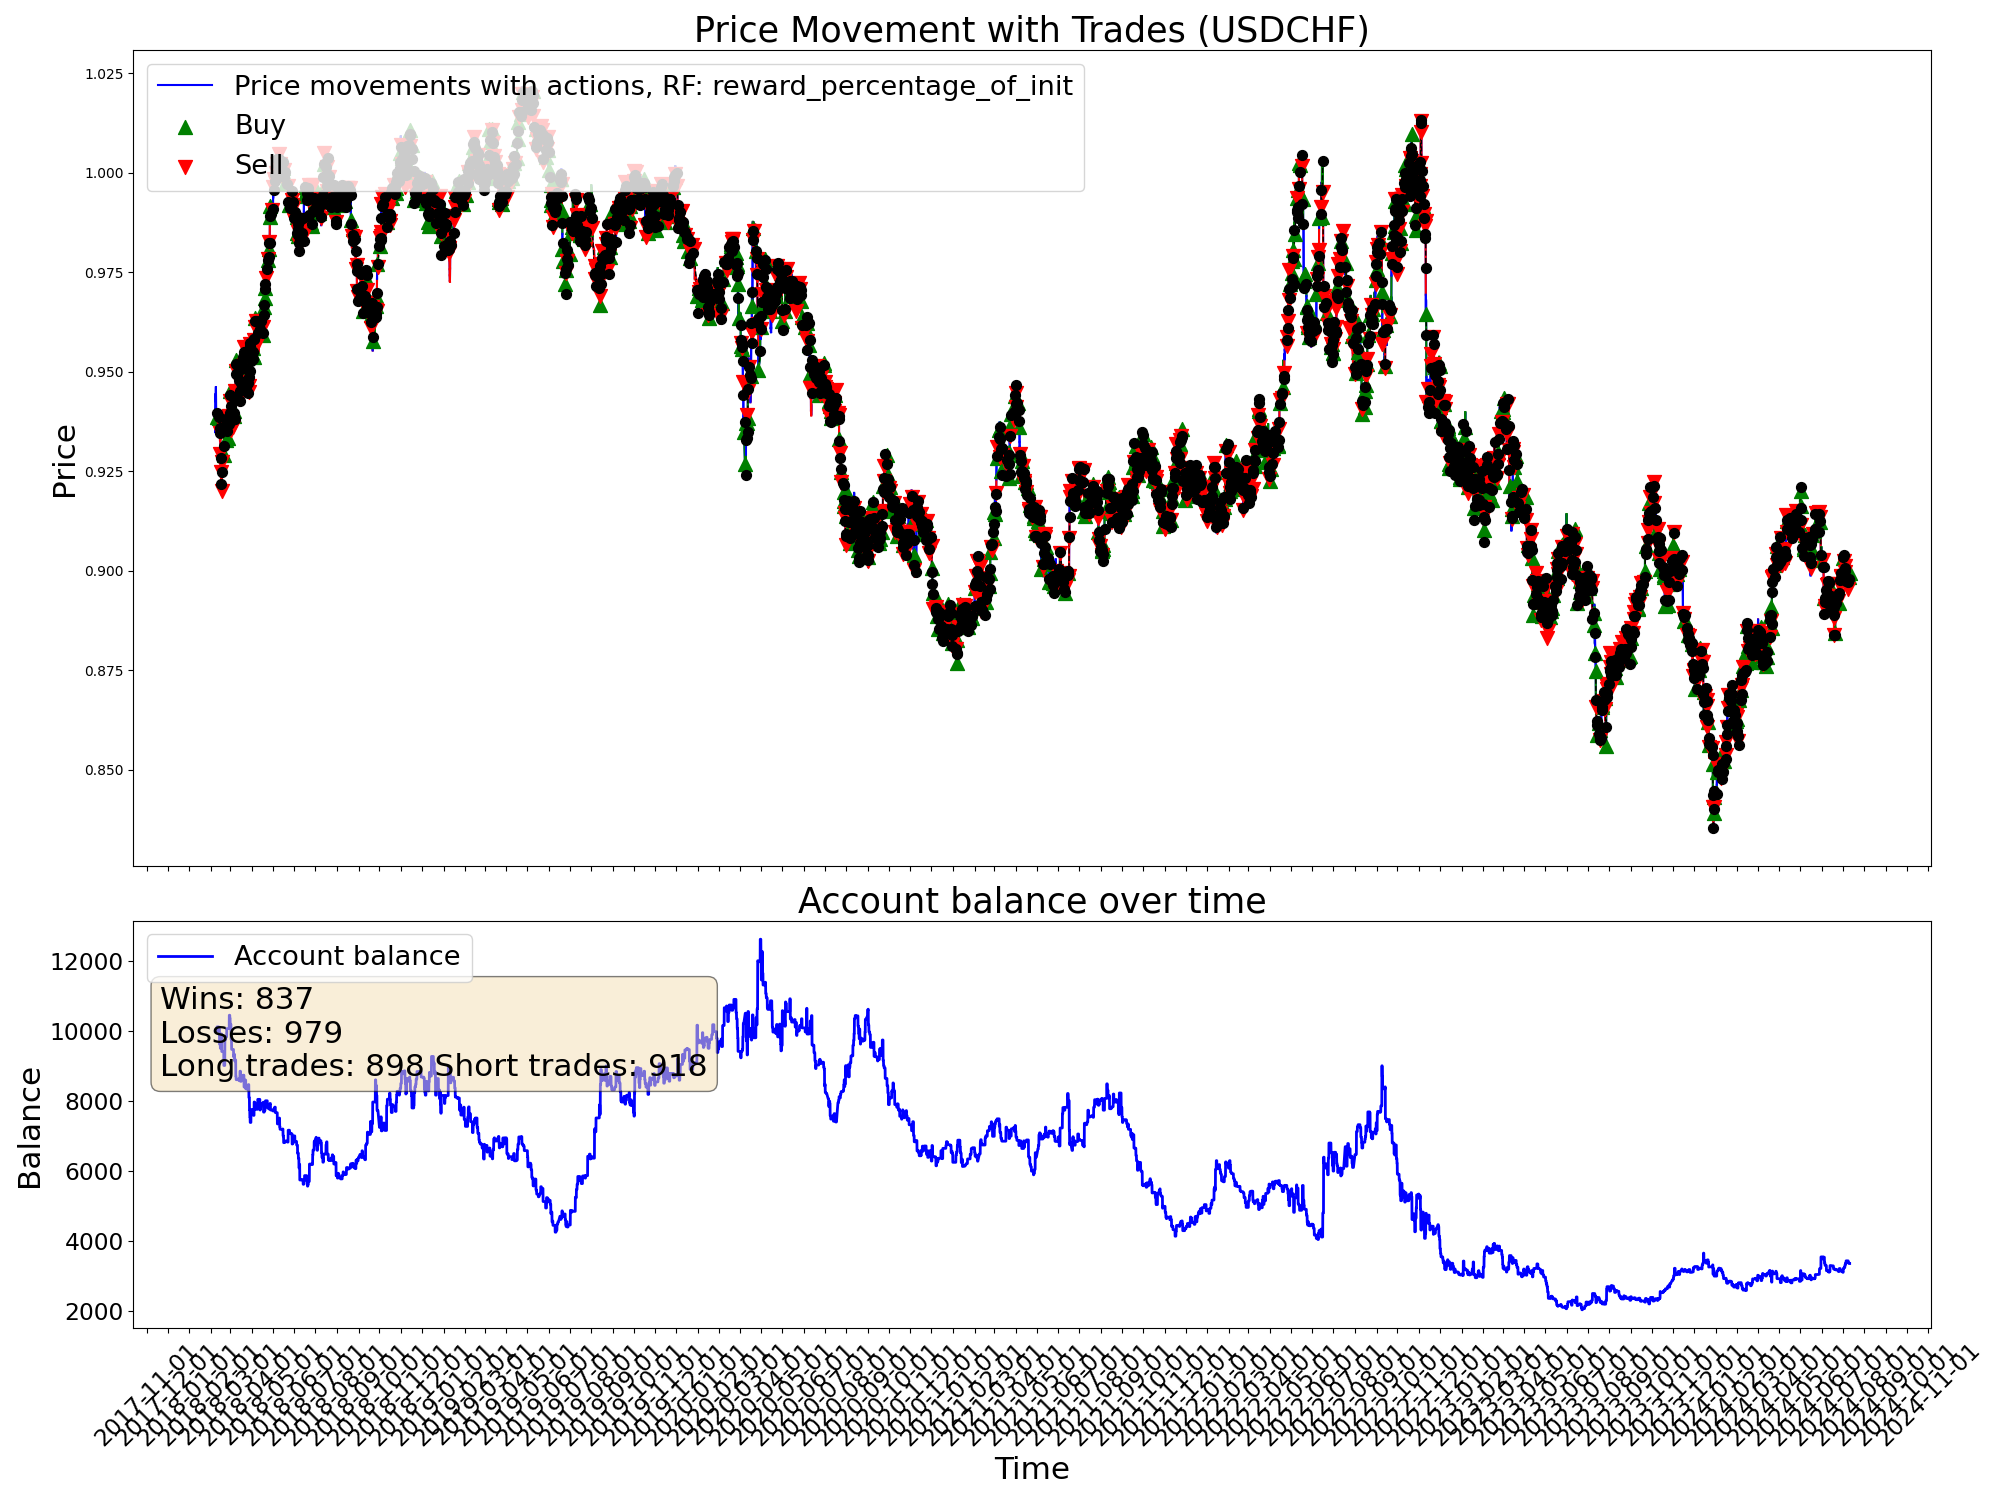

Values plotted in this chart, from the file beside it:
time, open, high, low, close, tick_volume, actDir, actRisk, eReward, eAccBalance, eWins, eLosses, pType, pOpenPrice, pSLPrice, pTPPrice, pProfit
2018-02-07 04:00:00, 0.9355, 0.936, 0.9345, 0.9349, 11195, 0.0, 0.0, 0.0, 10000, 0, 0, 0, 0.0, 0.0, 0.0, 0.0
2018-02-07 08:00:00, 0.9349, 0.938, 0.934, 0.938, 26092, 0.0, 0.0, 0.0, 10000, 0, 0, 0, 0.0, 0.0, 0.0, 0.0
2018-02-07 12:00:00, 0.938, 0.9411, 0.9379, 0.9407, 17488, 0.0, 0.0, 0.0, 10000, 0, 0, 0, 0.0, 0.0, 0.0, 0.0
2018-02-07 16:00:00, 0.9407, 0.9454, 0.9402, 0.9444, 34519, 0.0, 0.0, 0.0, 10000, 0, 0, 0, 0.0, 0.0, 0.0, 0.0
2018-02-07 20:00:00, 0.9444, 0.9447, 0.9423, 0.9426, 24104, 0.0, 0.0, 0.0, 10000, 0, 0, 0, 0.0, 0.0, 0.0, 0.0
2018-02-08 00:00:00, 0.9433, 0.944, 0.9423, 0.9429, 15996, 0.0, 0.0, 0.0, 10000, 0, 0, 0, 0.0, 0.0, 0.0, 0.0
2018-02-08 04:00:00, 0.9429, 0.9452, 0.9425, 0.944, 12836, 0.0, 0.0, 0.0, 10000, 0, 0, 0, 0.0, 0.0, 0.0, 0.0
2018-02-08 08:00:00, 0.944, 0.947, 0.9428, 0.9462, 24331, 0.0, 0.0, 0.0, 10000, 0, 0, 0, 0.0, 0.0, 0.0, 0.0
2018-02-08 12:00:00, 0.9462, 0.9465, 0.9405, 0.9407, 30600, 0.0, 0.0, 0.0, 10000, 0, 0, 0, 0.0, 0.0, 0.0, 0.0
2018-02-08 16:00:00, 0.9407, 0.9412, 0.9354, 0.9367, 48343, 0.0, 0.0, 0.0, 10000, 0, 0, 0, 0.0, 0.0, 0.0, 0.0
2018-02-08 20:00:00, 0.9367, 0.9382, 0.9355, 0.9358, 30875, 0.0, 0.0, 0.0, 10000, 0, 0, 0, 0.0, 0.0, 0.0, 0.0
2018-02-09 00:00:00, 0.9358, 0.9374, 0.9348, 0.9372, 9744, -0.2441, -0.2441, 0.0, 10000, 0, 0, 0, 0.9372, 0.9389, 0.0, 0.0
2018-02-09 04:00:00, 0.9372, 0.9385, 0.937, 0.9381, 12665, 0.3489, 0.3489, 0.0, 10000, 0, 0, 0, 0.9381, 0.9364, 0.0, 0.0
2018-02-09 08:00:00, 0.9381, 0.9398, 0.9363, 0.9386, 23470, 0.7521, 0.7521, 0.0, 10000, 0, 0, 1, 0.9386, 0.9369, 0.0, 0.0
2018-02-09 12:00:00, 0.9386, 0.939, 0.9358, 0.9374, 36955, -1.0, -1.0, 0.0, 10000, 0, 0, 1, 0.9386, 0.9369, 0.0, 0.0
2018-02-09 16:00:00, 0.9374, 0.9409, 0.9374, 0.9397, 50043, 0.4046, 0.4046, 0.0, 10000, 0, 0, 1, 0.9386, 0.9369, 0.0, 0.0
2018-02-09 20:00:00, 0.9397, 0.9404, 0.9368, 0.9392, 33091, -1.0, -1.0, 0.0, 10124, 1, 0, 0, 0.0, 0.0, 0.0, 123.7
2018-02-12 00:00:00, 0.9389, 0.9403, 0.9379, 0.9383, 15088, -0.07609, -0.07609, 0.0, 10124, 1, 0, 0, 0.9383, 0.9366, 0.0, 0.0
2018-02-12 04:00:00, 0.9383, 0.9387, 0.9377, 0.9382, 12184, -1.0, -1.0, 0.0, 10124, 1, 0, 2, 0.9382, 0.9399, 0.0, 0.0
2018-02-12 08:00:00, 0.9382, 0.9401, 0.9367, 0.9378, 19992, -0.3412, -0.3412, 0.0, 10124, 1, 0, 2, 0.9382, 0.9399, 0.0, 0.0
2018-02-12 12:00:00, 0.9378, 0.9395, 0.9364, 0.9388, 14924, -0.8209, -0.8209, 0.0, 10124, 1, 0, 2, 0.9382, 0.9399, 0.0, 0.0
2018-02-12 16:00:00, 0.9388, 0.9395, 0.938, 0.9385, 20470, 1.0, 1.0, 0.0, 10055, 1, 1, 0, 0.0, 0.0, 0.0, -68.24
2018-02-12 20:00:00, 0.9385, 0.9396, 0.9377, 0.939, 10749, -0.08431, -0.08431, 0.0, 10055, 1, 1, 0, 0.9388, 0.9405, 0.0, 0.0
2018-02-13 00:00:00, 0.9389, 0.9397, 0.9382, 0.9385, 5581, 0.7266, 0.7266, 0.0, 10055, 1, 1, 1, 0.9385, 0.9368, 0.0, 0.0
2018-02-13 04:00:00, 0.9385, 0.9398, 0.9374, 0.9375, 7109, 0.285, 0.285, 0.0, 10055, 1, 1, 1, 0.9385, 0.9368, 0.0, 0.0
2018-02-13 08:00:00, 0.9375, 0.9375, 0.9335, 0.9347, 21759, -0.7195, -0.7195, 0.0, 10055, 1, 1, 1, 0.9385, 0.9368, 0.0, 0.0
2018-02-13 12:00:00, 0.9347, 0.9356, 0.9322, 0.9342, 17020, -0.5941, -0.5941, 0.0, 9628, 1, 2, 0, 0.0, 0.0, 0.0, -427.4
2018-02-13 16:00:00, 0.9342, 0.935, 0.9328, 0.9338, 23913, 0.2538, 0.2538, 0.0, 9628, 1, 2, 0, 0.9388, 0.9405, 0.0, 0.0
2018-02-13 20:00:00, 0.9338, 0.9354, 0.9329, 0.9347, 11787, -1.0, -1.0, 0.0, 9628, 1, 2, 2, 0.9347, 0.9364, 0.0, 0.0
2018-02-14 00:00:00, 0.9347, 0.9356, 0.9339, 0.9348, 6150, -0.9426, -0.9426, 0.0, 9628, 1, 2, 2, 0.9347, 0.9364, 0.0, 0.0
2018-02-14 04:00:00, 0.9348, 0.9351, 0.9307, 0.9328, 17037, 0.2819, 0.2819, 0.0, 9628, 1, 2, 2, 0.9347, 0.9364, 0.0, 0.0
2018-02-14 08:00:00, 0.9328, 0.9355, 0.9319, 0.9351, 16011, -1.0, -1.0, 0.0, 9628, 1, 2, 2, 0.9347, 0.9364, 0.0, 0.0
2018-02-14 12:00:00, 0.9351, 0.9371, 0.9316, 0.9358, 25242, -0.629, -0.629, 0.0, 9628, 1, 2, 2, 0.9347, 0.9364, 0.0, 0.0
2018-02-14 16:00:00, 0.9358, 0.9374, 0.9299, 0.9301, 41064, 1.0, 1.0, 0.0, 9509, 1, 3, 0, 0.0, 0.0, 0.0, -118.6
2018-02-14 20:00:00, 0.9301, 0.9309, 0.9285, 0.9293, 21855, -1.0, -1.0, 0.0, 9509, 1, 3, 2, 0.9293, 0.931, 0.0, 0.0
2018-02-15 00:00:00, 0.9293, 0.9293, 0.927, 0.9285, 15876, -0.2405, -0.2405, 0.0, 9509, 1, 3, 2, 0.9293, 0.931, 0.0, 0.0
2018-02-15 04:00:00, 0.9285, 0.9287, 0.9263, 0.9276, 13434, 1.0, 1.0, 0.0, 9594, 2, 3, 0, 0.0, 0.0, 0.0, 84.51
2018-02-15 08:00:00, 0.9276, 0.9279, 0.9229, 0.9254, 28925, -0.2208, -0.2208, 0.0, 9594, 2, 3, 0, 0.9254, 0.9271, 0.0, 0.0
2018-02-15 12:00:00, 0.9254, 0.9267, 0.9239, 0.9249, 15762, -1.0, -1.0, 0.0, 9594, 2, 3, 2, 0.9249, 0.9266, 0.0, 0.0
2018-02-15 16:00:00, 0.9249, 0.927, 0.9222, 0.9259, 33497, -1.0, -1.0, 0.0, 9594, 2, 3, 2, 0.9249, 0.9266, 0.0, 0.0
2018-02-15 20:00:00, 0.9259, 0.9259, 0.921, 0.9219, 16027, -0.3488, -0.3488, 0.0, 9594, 2, 3, 2, 0.9249, 0.9266, 0.0, 0.0
2018-02-16 00:00:00, 0.9219, 0.9226, 0.9215, 0.9218, 6065, 0.2394, 0.2394, 0.0, 9594, 2, 3, 2, 0.9249, 0.9266, 0.0, 0.0
2018-02-16 04:00:00, 0.9219, 0.9223, 0.919, 0.9193, 13883, 0.8347, 0.8347, 0.0, 9922, 3, 3, 0, 0.0, 0.0, 0.0, 328
2018-02-16 08:00:00, 0.9193, 0.9213, 0.9188, 0.9202, 18172, -1.0, -1.0, 0.0, 9922, 3, 3, 2, 0.9202, 0.9219, 0.0, 0.0
2018-02-16 12:00:00, 0.9202, 0.9249, 0.9194, 0.9248, 24968, -1.0, -1.0, 0.0, 9922, 3, 3, 2, 0.9202, 0.9219, 0.0, 0.0
2018-02-16 16:00:00, 0.9248, 0.9264, 0.9237, 0.9257, 26420, -0.4766, -0.4766, 0.0, 9417, 3, 4, 0, 0.0, 0.0, 0.0, -505.1
2018-02-16 20:00:00, 0.9257, 0.9288, 0.9257, 0.9275, 15115, -1.0, -1.0, 0.0, 9417, 3, 4, 2, 0.9275, 0.9292, 0.0, 0.0
2018-02-19 00:00:00, 0.9269, 0.9282, 0.9263, 0.9265, 6653, 0.4592, 0.4592, 0.0, 9417, 3, 4, 2, 0.9275, 0.9292, 0.0, 0.0
2018-02-19 04:00:00, 0.9265, 0.9288, 0.9265, 0.9287, 4807, -0.4476, -0.4476, 0.0, 9417, 3, 4, 2, 0.9275, 0.9292, 0.0, 0.0
2018-02-19 08:00:00, 0.9287, 0.93, 0.9276, 0.9277, 18663, -0.3515, -0.3515, 0.0, 9417, 3, 4, 2, 0.9275, 0.9292, 0.0, 0.0
2018-02-19 12:00:00, 0.9277, 0.9313, 0.9263, 0.9313, 15012, -1.0, -1.0, 0.0, 9417, 3, 4, 2, 0.9275, 0.9292, 0.0, 0.0
2018-02-19 16:00:00, 0.9313, 0.932, 0.9284, 0.9286, 16866, 0.5105, 0.5105, 0.0, 9018, 3, 5, 0, 0.0, 0.0, 0.0, -398.8
2018-02-19 20:00:00, 0.9286, 0.9292, 0.928, 0.9291, 10530, 0.787, 0.787, 0.0, 9018, 3, 5, 1, 0.9291, 0.9274, 0.0, 0.0
2018-02-20 00:00:00, 0.929, 0.9307, 0.9281, 0.9302, 7350, 1.0, 1.0, 0.0, 9018, 3, 5, 1, 0.9291, 0.9274, 0.0, 0.0
2018-02-20 04:00:00, 0.9302, 0.9315, 0.9299, 0.9312, 5752, -0.1716, -0.1716, 0.0, 9018, 3, 5, 1, 0.9291, 0.9274, 0.0, 0.0
2018-02-20 08:00:00, 0.9312, 0.9342, 0.9306, 0.9341, 22292, 1.0, 1.0, 0.0, 9018, 3, 5, 1, 0.9291, 0.9274, 0.0, 0.0
2018-02-20 12:00:00, 0.9341, 0.9365, 0.9338, 0.9361, 17477, 0.4623, 0.4623, 0.0, 9018, 3, 5, 1, 0.9291, 0.9274, 0.0, 0.0
2018-02-20 16:00:00, 0.9361, 0.9363, 0.9331, 0.936, 22997, 1.0, 1.0, 0.0, 9018, 3, 5, 1, 0.9291, 0.9274, 0.0, 0.0
2018-02-20 20:00:00, 0.936, 0.9369, 0.9353, 0.9359, 12339, -0.2852, -0.2852, 0.0, 9018, 3, 5, 1, 0.9291, 0.9274, 0.0, 0.0
2018-02-21 00:00:00, 0.9357, 0.937, 0.9357, 0.9365, 7683, 0.3049, 0.3049, 0.0, 9018, 3, 5, 1, 0.9291, 0.9274, 0.0, 0.0
... 9,940 more rows
